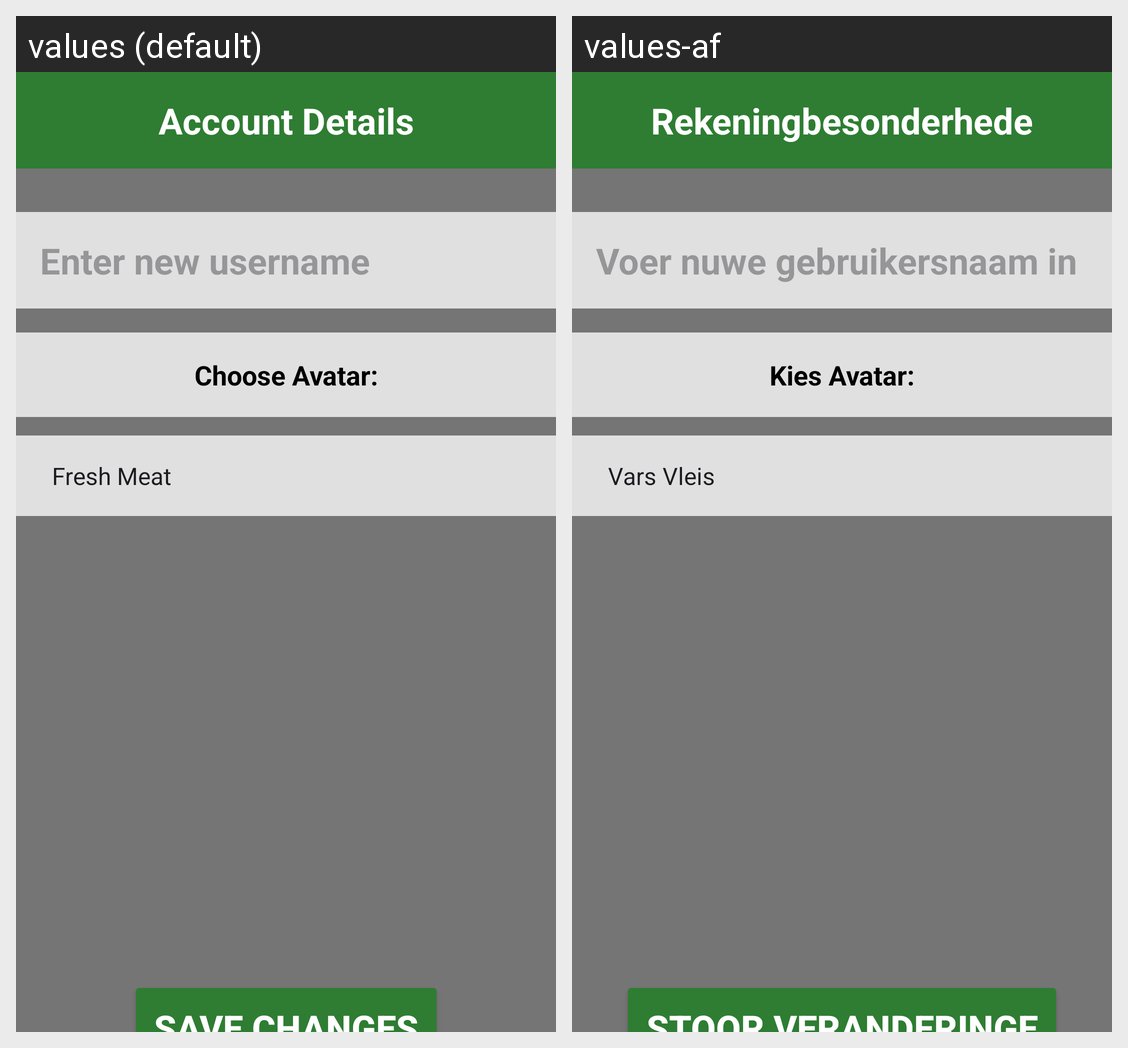

The Android screen above is rendered under two locales of the same app. Produce the string resources it draws, with the default and per-locale values.
Android screen res/layout/activity_custom_account_details.xml rendered under 2 locales, left to right: values (default), values-af. Device: Nexus 5 (rendered at 1080×1920; each locale shown at half size, 540×960, under a caption strip naming it); theme Theme.PracticeApplicationBRG.
Strings drawn on this screen, with the default value and each locale's value (text and hints the layout hard-codes, and strings that could not be matched under every locale, appear in the picture but are not listed):

account_details
  values: Account Details
  values-af: Rekeningbesonderhede

enter_new_username1
  values: Enter new username
  values-af: Voer nuwe gebruikersnaam in

choose_avatar2
  values: Choose Avatar:
  values-af: Kies Avatar:

save_changes1
  values: Save Changes
  values-af: Stoor Veranderinge
